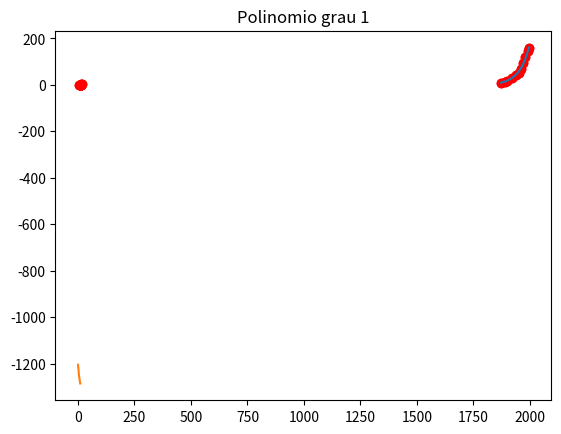

This figure's Python source:
# [redacted]

from __future__ import division
from scipy import interpolate  
import numpy as np  
from numpy import linalg 
import matplotlib.pyplot as plt

def mmq_exp(vetorX, vetorY):
	tamVetor = len(vetorX)
	#Somatorios:

	sumA = 0.0 #x
	sumB = 0.0 #ln(y)
	sumX_Y = 0.0 #x*ln(y)
	sumX_2 = 0.0 #x^2

	for i in range (tamVetor):
		sumA = sumA + vetorX[i]
		sumX_2 = sumX_2 + (vetorX[i]**2)
		sumB =  sumB + np.log(vetorY[i])
		sumX_Y =  sumX_Y + (np.log(vetorY[i])* vetorX[i])

	#Matriz com os valores do somatorio
	A = np.array([[tamVetor, sumA],
				[sumA, sumX_2]])

	#Matriz do somatorio dos valores de Y
	Y = np.array([sumB, sumX_Y])

	#Matriz inversa de A para achar as raizes de a0 e b0
	A_inversa = np.linalg.inv(A)

	#X = a0, a1
	X = np.dot(A_inversa, Y)
	X[0] = np.exp(X[0])

	return X


def mmq (vetorX, vetorY, grau):
	tamVetor = len(vetorX)
	#Somatorios:

	sumA = 0.0 #x
	sumB = 0.0 #y
	sumX_Y = 0.0 #x*y
	sumX2_Y = 0.0
	sumX3_Y = 0.0
	sumX4_Y = 0.0
	sumX5_Y = 0.0
	sumX_2 = 0.0 #x^2
	sumX_3 = 0.0 #x^3
	sumX_4 = 0.0 #x^4
	sumX_5 = 0.0 #x^5
	sumX_6 = 0.0 #x^6
	sumX_7 = 0.0 #x^7
	sumX_8 = 0.0 #x^8
	sumX_9 = 0.0 #x^9
	sumX_10 = 0.0 #x^10
	sumY_2 = 0.0#y^2

	for i in range (tamVetor):
		sumA = sumA + vetorX[i]
		sumX_2 = sumX_2 + (vetorX[i]**2)
		sumX_3 = sumX_3 + (vetorX[i]**3)
		sumX_4 = sumX_4 + (vetorX[i]**4)
		sumX_5 = sumX_5 + (vetorX[i]**5)
		sumX_6 = sumX_6 + (vetorX[i]**6)
		sumX_7 = sumX_7 + (vetorX[i]**7)
		sumX_8 = sumX_8 + (vetorX[i]**8)
		sumX_9 = sumX_9 + (vetorX[i]**9)
		sumX_10 = sumX_10 + (vetorX[i]**10)
		sumB =  sumB + vetorY[i]
		sumY_2 = sumY_2 + (vetorY[i]**2)
		sumX_Y =  sumX_Y + (vetorY[i]* vetorX[i])
		sumX2_Y =  sumX2_Y + (vetorY[i]* (vetorX[i]**2))
		sumX3_Y =  sumX3_Y + (vetorY[i]* (vetorX[i]**3))
		sumX4_Y =  sumX4_Y + (vetorY[i]* (vetorX[i]**4))
		sumX5_Y =  sumX5_Y + (vetorY[i]* (vetorX[i]**5))

	if grau == 1:
		A = np.array ([[tamVetor, sumA],
						[sumA, sumX_2]])
		Y = np.array([sumB, sumY_2])
		A_inversa = np.linalg.inv(A)
		#X = a0, a1
		X = np.dot(A_inversa, Y)

	elif grau == 2:
		A = np.array([[tamVetor, sumA, sumX_2],
					[sumA, sumX_2, sumX_3],
					[sumX_2, sumX_3, sumX_4]])

		Y = np.array([sumB, sumX_Y, sumX2_Y])


		A_inversa = np.linalg.inv(A)
		#X = a0, a1, a2
		X = np.dot(A_inversa, Y)
	elif grau == 3:
		A = np.array([[tamVetor, sumA, sumX_2, sumX_3],
					[sumA, sumX_2, sumX_3, sumX_4],
					[sumX_2, sumX_3, sumX_4, sumX_5],
					[sumX_3, sumX_4, sumX_5, sumX_6]])

		Y = np.array([sumB, sumX_Y, sumX2_Y, sumX3_Y])

		A_inversa = np.linalg.inv(A)
		#X = a0, a1, a2, a3
		X = np.dot(A_inversa, Y)

	elif grau == 4:
		A = np.array([[tamVetor, sumA, sumX_2, sumX_3, sumX_4],
					[sumA, sumX_2, sumX_3, sumX_4, sumX_5],
					[sumX_2, sumX_3, sumX_4, sumX_5, sumX_6],
					[sumX_3, sumX_4, sumX_5, sumX_6, sumX_7],
					[sumX_4, sumX_5, sumX_6, sumX_7, sumX_8]])
		Y = np.array([sumB, sumX_Y, sumX2_Y, sumX3_Y, sumX4_Y])

		A_inversa = np.linalg.inv(A)

		#X = a0, a1, a2, a3, a4
		X = np.dot(A_inversa, Y)
	elif grau == 5:
		A = np.array([[tamVetor, sumA, sumX_2, sumX_3, sumX_4, sumX_5],
					[sumA, sumX_2, sumX_3, sumX_4, sumX_5, sumX_6],
					[sumX_2, sumX_3, sumX_4, sumX_5, sumX_6, sumX_7],
					[sumX_3, sumX_4, sumX_5, sumX_6, sumX_7, sumX_8],
					[sumX_4, sumX_5, sumX_6, sumX_7, sumX_8, sumX_9],
					[sumX_5, sumX_6, sumX_7, sumX_8, sumX_9, sumX_10]])

		Y = np.array([sumB, sumX_Y, sumX2_Y, sumX3_Y, sumX4_Y, sumX5_Y])
		
		#X = a0, a1, a2, a3, a4, a5
		A_inversa = np.linalg.inv(A)
		X = np.dot(A_inversa, Y)

	else:
		print("Grau indefinido!")
		exit(1)
	return X

def calculo_exponencial(a0, a1, x):
	return a0*np.exp(a1*x)


def polinomial(a0, a1, a2, a3 , a4, a5, x, grau):
	if grau == 0:
		return a0
	elif grau==1:
		return a0+ a1*x
	elif grau ==2:
		return a0 + a1*x + a2*(x**2)
	elif grau ==3:
		return a0+ a1*x + a2*(x**2) + a3*(x**3)
	elif grau ==4:
		return a0+ a1*x + a2*(x**2) + a3*(x**3) + a4*(x**4)
	else:
		return a0+ a1*x + a2*(x**2) + a3*(x**3) + a4*(x**4) + a5*(x**5)


#Tabela Questao 1:
xIBGE = [1872, 1890, 1900, 1920, 1940, 1950, 1960, 1970, 1980, 1991, 1996]
yIBGE = [9.9, 14.3, 17.4, 30.6, 41.2, 51.9, 70.2, 93.1, 119.0, 146.2, 157.1]
nIBGE = len(xIBGE)

xEmbriao = [6, 7, 8, 9, 10, 11, 12, 13, 14, 15, 16]
yEmbriao = [0.029, 0.052, 0.079, 0.125, 0.181, 0.261, 0.425, 0.738, 1.130, 1.882, 2.812]
nEmbriao = len(xEmbriao)


#Questao 1:
#a)
plt.plot(xIBGE,yIBGE,'ro')
plt.title('Dados Funcao 1')
plt.show()

#b
e1_ibge = 0.0
res1_ibge = []

X_b = mmq(xIBGE, yIBGE, 2)

#dados para o grafico
for n in range(nIBGE):
	aux = polinomial(X_b[0], X_b[1], X_b[2], 0, 0, 0, xIBGE[n], 2)
	e1_ibge = e1_ibge + abs(yIBGE[n]-aux)
	res1_ibge.append(aux)

#c
e2_ibge = 0.0
res2_ibge = []

X_c = mmq_exp(xIBGE, yIBGE)
#dados para o grafico
for n in range(nIBGE):
	aux = calculo_exponencial(X_c[0], X_c[1], xIBGE[n])
	e2_ibge = e2_ibge + abs(yIBGE[n]-aux)
	res2_ibge.append(aux)


plt.plot(xIBGE,yIBGE,'ro')

#d
e1_ibge = e1_ibge ** 2
e2_ibge = e2_ibge ** 2

if e1_ibge < e2_ibge:
	plt.plot(xIBGE, res1_ibge)
	plt.title('Polinomio grau 2')
	plt.show()

else:

	plt.plot(xIBGE, res2_ibge)
	plt.title('Exponencial')
	plt.show()

#e

print("Dados estimados em funcao de 2o grau:")
print("2000: %f" %polinomial(X_b[0], X_b[1], X_b[2], 0, 0, 0, 2000, 2))
print("2005: %f" %polinomial(X_b[0], X_b[1], X_b[2], 0, 0, 0, 2005, 2))
print("2014: %f" %polinomial(X_b[0], X_b[1], X_b[2], 0, 0, 0, 2014, 2))

print("Dados estimados em funcao exponencial:")
print("2000: %f" %calculo_exponencial(X_c[0], X_c[1], 2000))
print("2005: %f" %calculo_exponencial(X_c[0], X_c[1], 2005))
print("2014: %f" %calculo_exponencial(X_c[0], X_c[1], 2014))


#Questao 2:

#a

plt.plot(xEmbriao,yEmbriao,'ro')
plt.title('Dados Funcao 2')
plt.show()


#b
X_1 = mmq(xEmbriao, yEmbriao, 1)
X_2 = mmq(xEmbriao, yEmbriao, 2)
X_3 = mmq (xEmbriao, yEmbriao, 3)
X_4 = mmq (xEmbriao, yEmbriao, 4)
X_5 = mmq (xEmbriao, yEmbriao, 5)
#c

e1=0
e2=0
e3=0
e4=0
e5=0

res1=[]
res2=[]
res3=[]
res4=[]
res5=[]
#n=xEmbriao
n = 0
for n in range(nEmbriao):
	aux = polinomial(X_1[0], X_1[1], 0, 0, 0, 0, xIBGE[n], 1)
	e1=e1+ abs(yEmbriao[n]-aux)
	res1.append(aux)

	aux = polinomial(X_2[0], X_2[1], X_2[2], 0, 0, 0, xIBGE[n], 2)
	e2=e2+ abs(yEmbriao[n]-aux)
	res2.append(aux)

	aux = polinomial(X_3[0], X_3[1], X_3[2], X_3[3], 0, 0, xIBGE[n], 3)
	e3=e3+ abs(yEmbriao[n]-aux)
	res3.append(aux)

	aux = polinomial(X_4[0], X_4[1], X_4[2], X_4[3], X_4[4], 0, xIBGE[n], 4)
	e4=e4+ abs(yEmbriao[n]-aux)
	res4.append(aux)

	aux = polinomial(X_5[0], X_5[1], X_5[2], X_5[3], X_5[4], X_5[5], xIBGE[n], 5)
	e5=e5+ abs(yEmbriao[n]-aux)
	res5.append(aux)
	
	
e1=e1**2
e2=e2**2
e3=e3**2
e4=e4**2
e5=e5**2



plt.plot(xEmbriao,yEmbriao,'ro')

if e1<e2 and e1<e3 and e1<e4 and e1<e5:
	#escolhido=1
	
	plt.plot(res1)
	plt.title('Polinomio grau 1')
	plt.show()
	
	#d
	print("Peso estimado em 20 dias: %f" %polinomial(X_1[0], X_1[1], 0, 0, 0, 0, 20, 1))
		
elif e2<e1 and e2<e3 and e2<e4 and e2<e5:
	#escolhido=2
	plt.plot(res2)
	plt.title('Polinomio grau 2')
	plt.show()
	
	#d
	print("Peso estimado em 20 dias: %f" %polinomial(X_2[0], X_2[1], X_2[2], 0, 0, 0, 20, 2))
	
elif e3<e1 and e3<e2 and e3<e4 and e3<e5:
	#escolhido=3
	plt.plot(res3)
	plt.title('Polinomio grau 3')
	plt.show()
	
	#d
	print("Peso estimado em 20 dias: %f" %polinomial(X_3[0], X_3[1], X_3[2], X_3[3], 0, 0, 20, 3))
	
elif e4<e1 and e4<e2 and e4<e3 and e4<e5:
	#escolhido=4
	plt.plot(res4)
	plt.title('Polinomio grau 4')
	plt.show()
	
	#d
	print("Peso estimado em 20 dias: %f" %polinomial(X_4[0], X_4[1], X_4[2], X_4[3], X_4[4], 0, 20, 4))
	
else:
	#escolhido=5
	plt.plot(res5)
	plt.title('Polinomio grau 5')
	plt.show()
	
	#d
	print("Peso estimado em 20 dias: %f" %polinomial(X_5[0], X_5[1], X_5[2], X_5[3], X_5[4], X_5[5], 20, 5))
